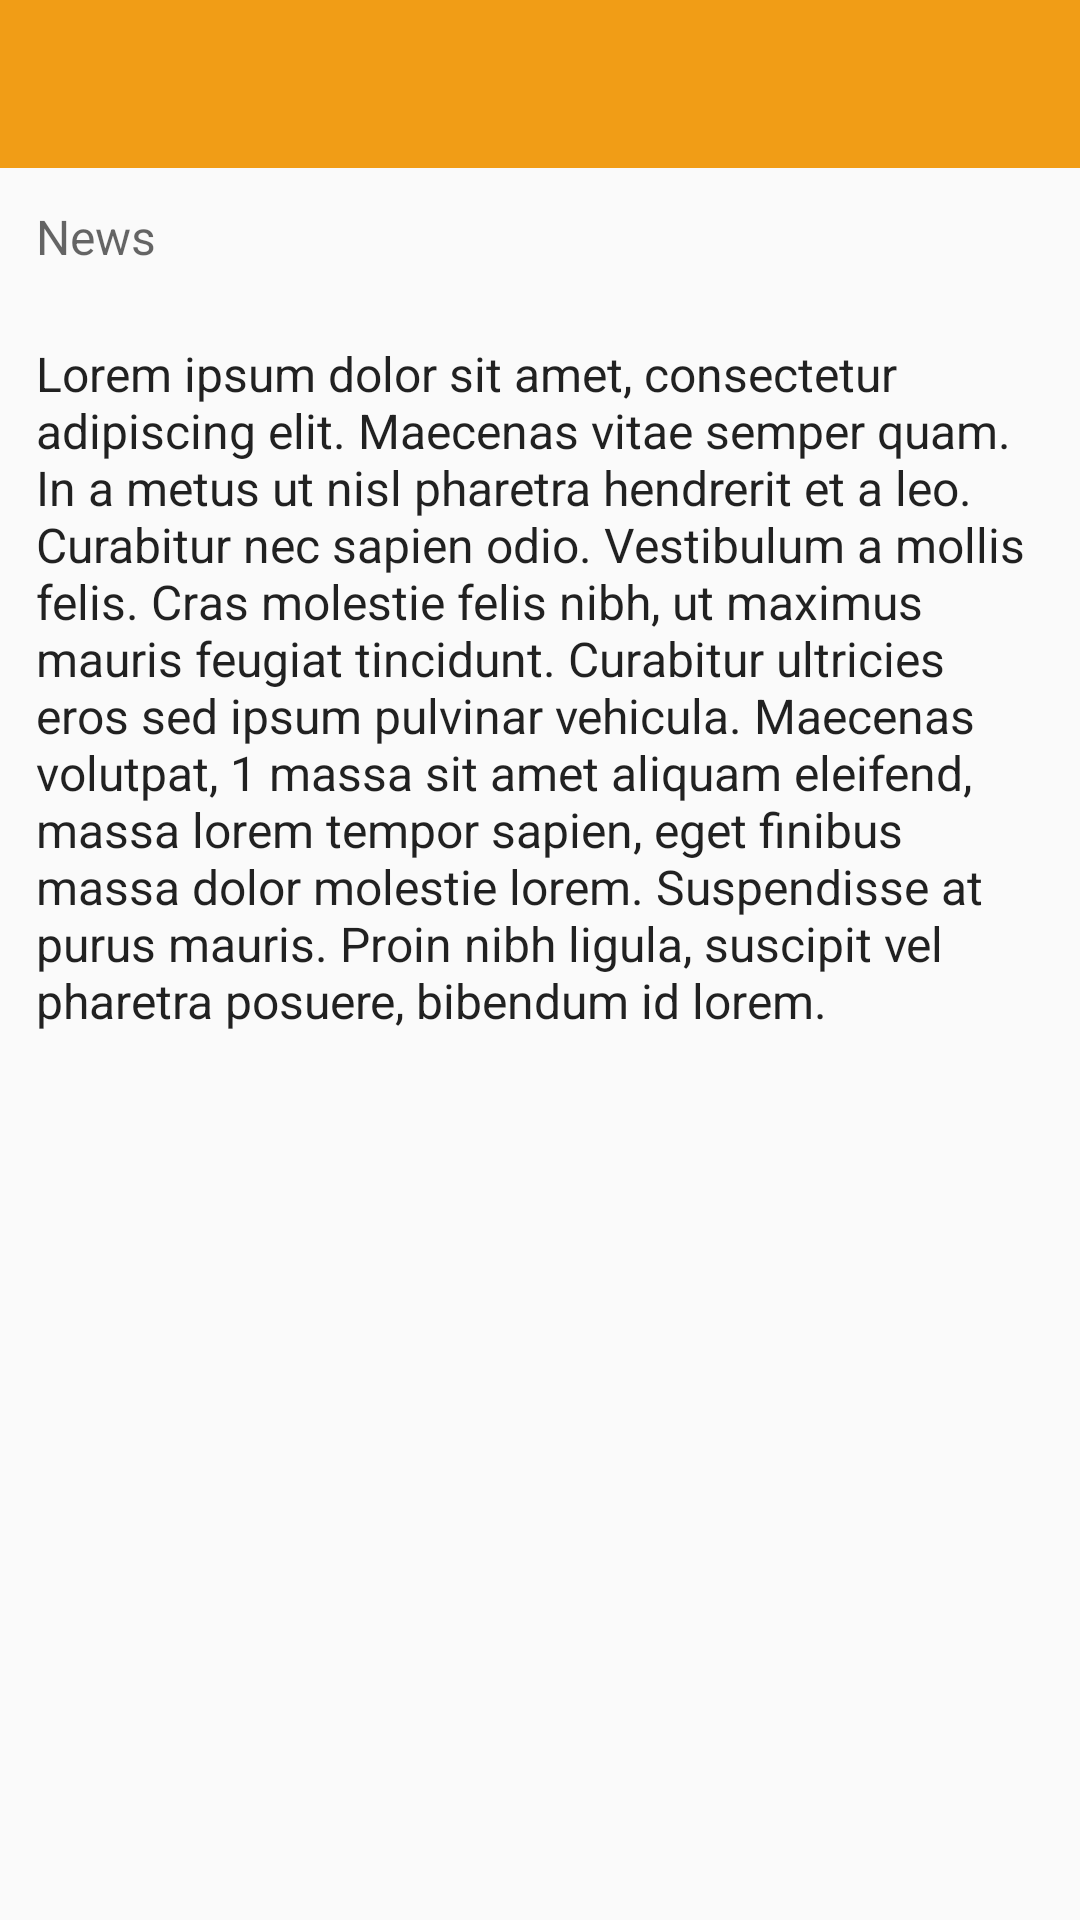

The Android layout XML behind this screen, and the referenced resources:
<!-- AndroidManifest.xml: application theme AppTheme -->
<!-- res/layout/materialme_activity_detail.xml -->
<?xml version="1.0" encoding="utf-8"?>
<LinearLayout xmlns:android="http://schemas.android.com/apk/res/android"
    xmlns:tools="http://schemas.android.com/tools"
    android:layout_width="match_parent"
    android:layout_height="match_parent"
    android:orientation="vertical"
    tools:context=".ProgramLain.MaterialMe.DetailActivity">

    <include
        android:id="@+id/toolbar"
        layout="@layout/nav_toolbar" />

    <ScrollView
        android:layout_width="match_parent"
        android:layout_height="wrap_content">

        <RelativeLayout
            android:layout_width="match_parent"
            android:layout_height="wrap_content">

            <ImageView
                android:id="@+id/sportsImageDetail"
                android:layout_width="match_parent"
                android:layout_height="wrap_content"
                android:adjustViewBounds="true"
                android:contentDescription="@string/droid_cafe_image_detail" />

            <TextView
                android:id="@+id/titleDetail"
                style="@style/TextAppearance.AppCompat.Headline"
                android:layout_width="wrap_content"
                android:layout_height="wrap_content"
                android:layout_alignBottom="@id/sportsImageDetail"
                android:padding="@dimen/activity_horizontal_margin"
                android:text="@string/title_placeholder"
                android:theme="@style/ThemeOverlay.AppCompat.Dark" />

            <TextView
                android:id="@+id/newsTitleDetail"
                style="@style/TextAppearance.AppCompat.Subhead"
                android:layout_width="wrap_content"
                android:layout_height="wrap_content"
                android:layout_below="@id/sportsImageDetail"
                android:padding="@dimen/activity_horizontal_margin"
                android:text="@string/news_label"
                android:textColor="?android:textColorSecondary" />

            <TextView
                android:id="@+id/subTitleDetail"
                style="@style/TextAppearance.AppCompat.Subhead"
                android:layout_width="wrap_content"
                android:layout_height="wrap_content"
                android:layout_below="@id/newsTitleDetail"
                android:padding="@dimen/activity_horizontal_margin"
                android:text="@string/filler_text" />

        </RelativeLayout>

    </ScrollView>

</LinearLayout>
<!-- res/layout/nav_toolbar.xml (included above) -->
<?xml version="1.0" encoding="utf-8"?>
<android.support.v7.widget.Toolbar xmlns:android="http://schemas.android.com/apk/res/android"
    xmlns:app="http://schemas.android.com/apk/res-auto"
    android:layout_width="match_parent"
    android:layout_height="wrap_content"
    android:background="@color/colorPrimary"
    android:theme="@style/ThemeOverlay.AppCompat.Dark"
    app:layout_collapseMode="pin"/>
<!-- resources referenced by this layout -->
<resources>
  <color name="colorPrimary">#f19d16</color>
  <dimen name="activity_horizontal_margin">12dp</dimen>
  <string name="droid_cafe_image_detail">Droid Cafe Image Detail</string>
  <string name="filler_text">Lorem ipsum dolor sit amet, consectetur adipiscing elit. Maecenas
          vitae semper quam. In a metus ut nisl pharetra hendrerit et a leo. Curabitur nec sapien
          odio. Vestibulum a mollis felis. Cras molestie felis nibh, ut maximus mauris feugiat
          tincidunt. Curabitur ultricies eros sed ipsum pulvinar vehicula. Maecenas volutpat,
  1        massa sit amet aliquam eleifend, massa lorem tempor sapien, eget finibus massa dolor
          molestie lorem. Suspendisse at purus mauris. Proin nibh ligula, suscipit vel pharetra
          posuere, bibendum id lorem.</string>
  <string name="news_label">News</string>
  <string name="title_placeholder">Title</string>
  <style name="AppTheme" parent="Theme.AppCompat.DayNight.NoActionBar">
          
          <item name="colorPrimary">@color/colorPrimary</item>
          <item name="colorPrimaryDark">@color/colorPrimaryDark</item>
          <item name="colorAccent">@color/colorAccent</item>
          <item name="windowActionBar">false</item>
          <item name="windowNoTitle">true</item>
      </style>
  <color name="colorPrimaryDark">#c27d0f</color>
  <color name="colorAccent">#FF4081</color>
</resources>
